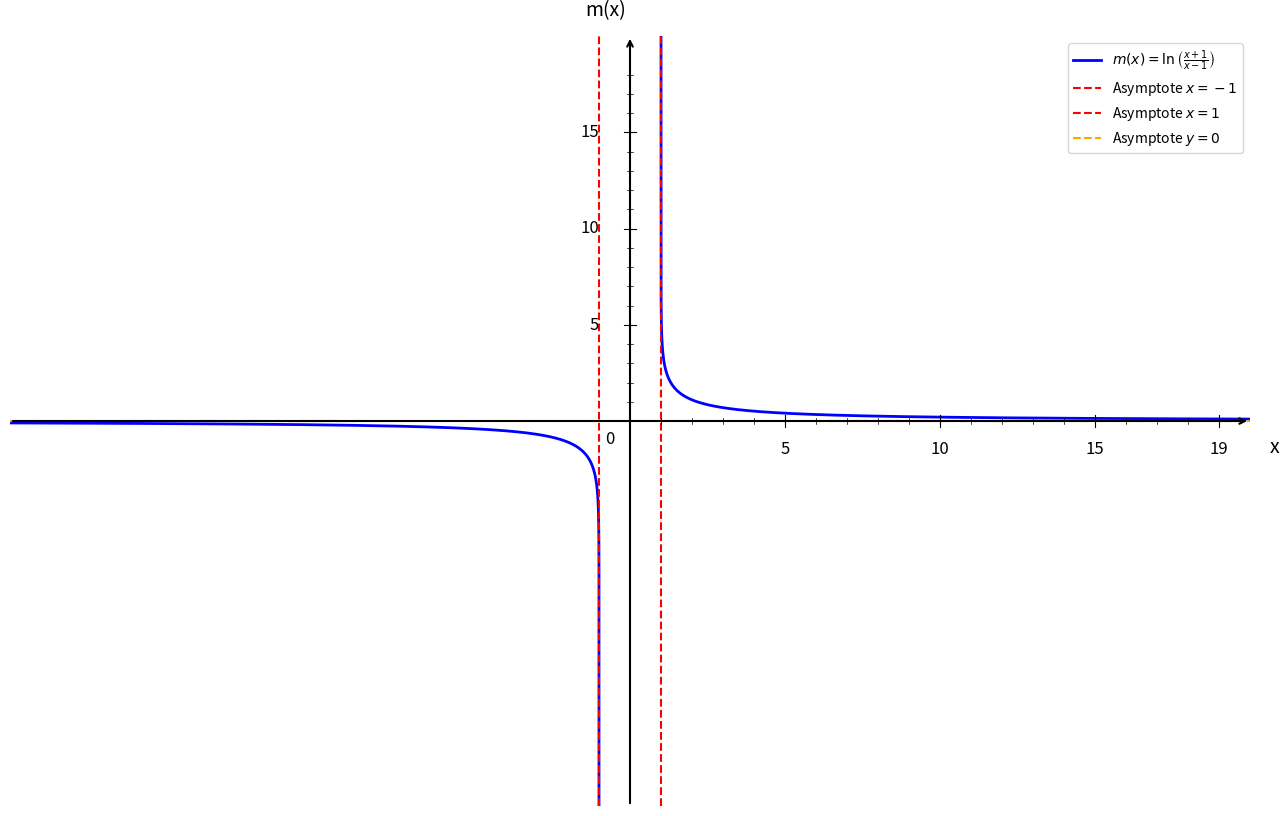

Reproduce this figure in Python.
import numpy as np
import matplotlib.pyplot as plt

plt.figure(figsize=(16, 10))
ax = plt.gca()

# Fonctions
def m(x):
    return np.log((x + 1) / (x - 1))

# Domaine de définition : ]-∞, -1[ ∪ ]1, +∞[
# Créer deux domaines séparés
x1 = np.linspace(-20, -1.00000000001, 20000)  # Premier intervalle - ultra proche de -1
x2 = np.linspace(1.00000000001, 20, 20000)    # Deuxième intervalle - ultra proche de 1

# Courbes
plt.plot(x1, m(x1), 'b-', linewidth=2, label=r'$m(x) = \ln\left(\frac{x+1}{x-1}\right)$')
plt.plot(x2, m(x2), 'b-', linewidth=2)

# Asymptotes verticales
plt.axvline(x=-1, color='red', linestyle='--', linewidth=1.5, label='Asymptote $x = -1$')
plt.axvline(x=1, color='red', linestyle='--', linewidth=1.5, label='Asymptote $x = 1$')

# Asymptote horizontale y = 0
plt.axhline(y=0, color='orange', linestyle='--', linewidth=1.5, label='Asymptote $y = 0$')

# Limites
plt.xlim(-20, 20)
plt.ylim(-20, 20)

# Désactiver ticks automatiques
ax.set_xticks([])
ax.set_yticks([])

# Supprimer spines
for spine in ax.spines.values():
    spine.set_visible(False)

# Tracer les axes avec flèches
ax.annotate("", xy=(20, 0), xytext=(-20, 0),
            arrowprops=dict(arrowstyle="->", color="black", linewidth=1.5))
ax.annotate("", xy=(0, 20), xytext=(0, -20),
            arrowprops=dict(arrowstyle="->", color="black", linewidth=1.5))

# Texte "0"
ax.text(-0.8, -1.2, '0', fontsize=12)

# --- Graduation manuelle ---
xticks_major = [5, 10, 15, 19]
yticks_major = [5, 10, 15, 19]

# Axe X grandes graduations
for x_val in xticks_major:
    ax.plot([x_val, x_val], [-0.3, 0.3], color="black", linewidth=0.8)
    ax.text(x_val, -1.0, str(x_val), ha='center', va='top', fontsize=12)

# Axe Y grandes graduations
for y in yticks_major:
    if y < 19:
        ax.plot([-0.2, 0.2], [y, y], color="black", linewidth=0.8)
        ax.text(-1.0, y, str(y), ha='right', va='center', fontsize=12)

# --- Petites graduations intermédiaires (tous les 1) ---
# Axe X
for x_val in range(1, 20):
    if x_val not in xticks_major:
        ax.plot([x_val, x_val], [-0.15, 0.15], color="black", linewidth=0.5)

# Axe Y
for y in range(1, 20):
    if y not in yticks_major and y < 19:
        ax.plot([-0.1, 0.1], [y, y], color="black", linewidth=0.5)

# Labels
plt.xlabel('x', fontsize=14, labelpad=15)
plt.ylabel('m(x)', fontsize=14, labelpad=15, rotation=0)
ax.xaxis.set_label_coords(1.02, 0.48)
ax.yaxis.set_label_coords(0.48, 1.02)

# Légende
plt.legend(fontsize=10, loc='upper right')

# Sauvegarde
plt.savefig('exercice_logarithme_etude_question5.png', 
            dpi=300, bbox_inches='tight')
plt.show()

print("Graphique 'exercice_logarithme_etude_question5.png' créé avec succès!")
